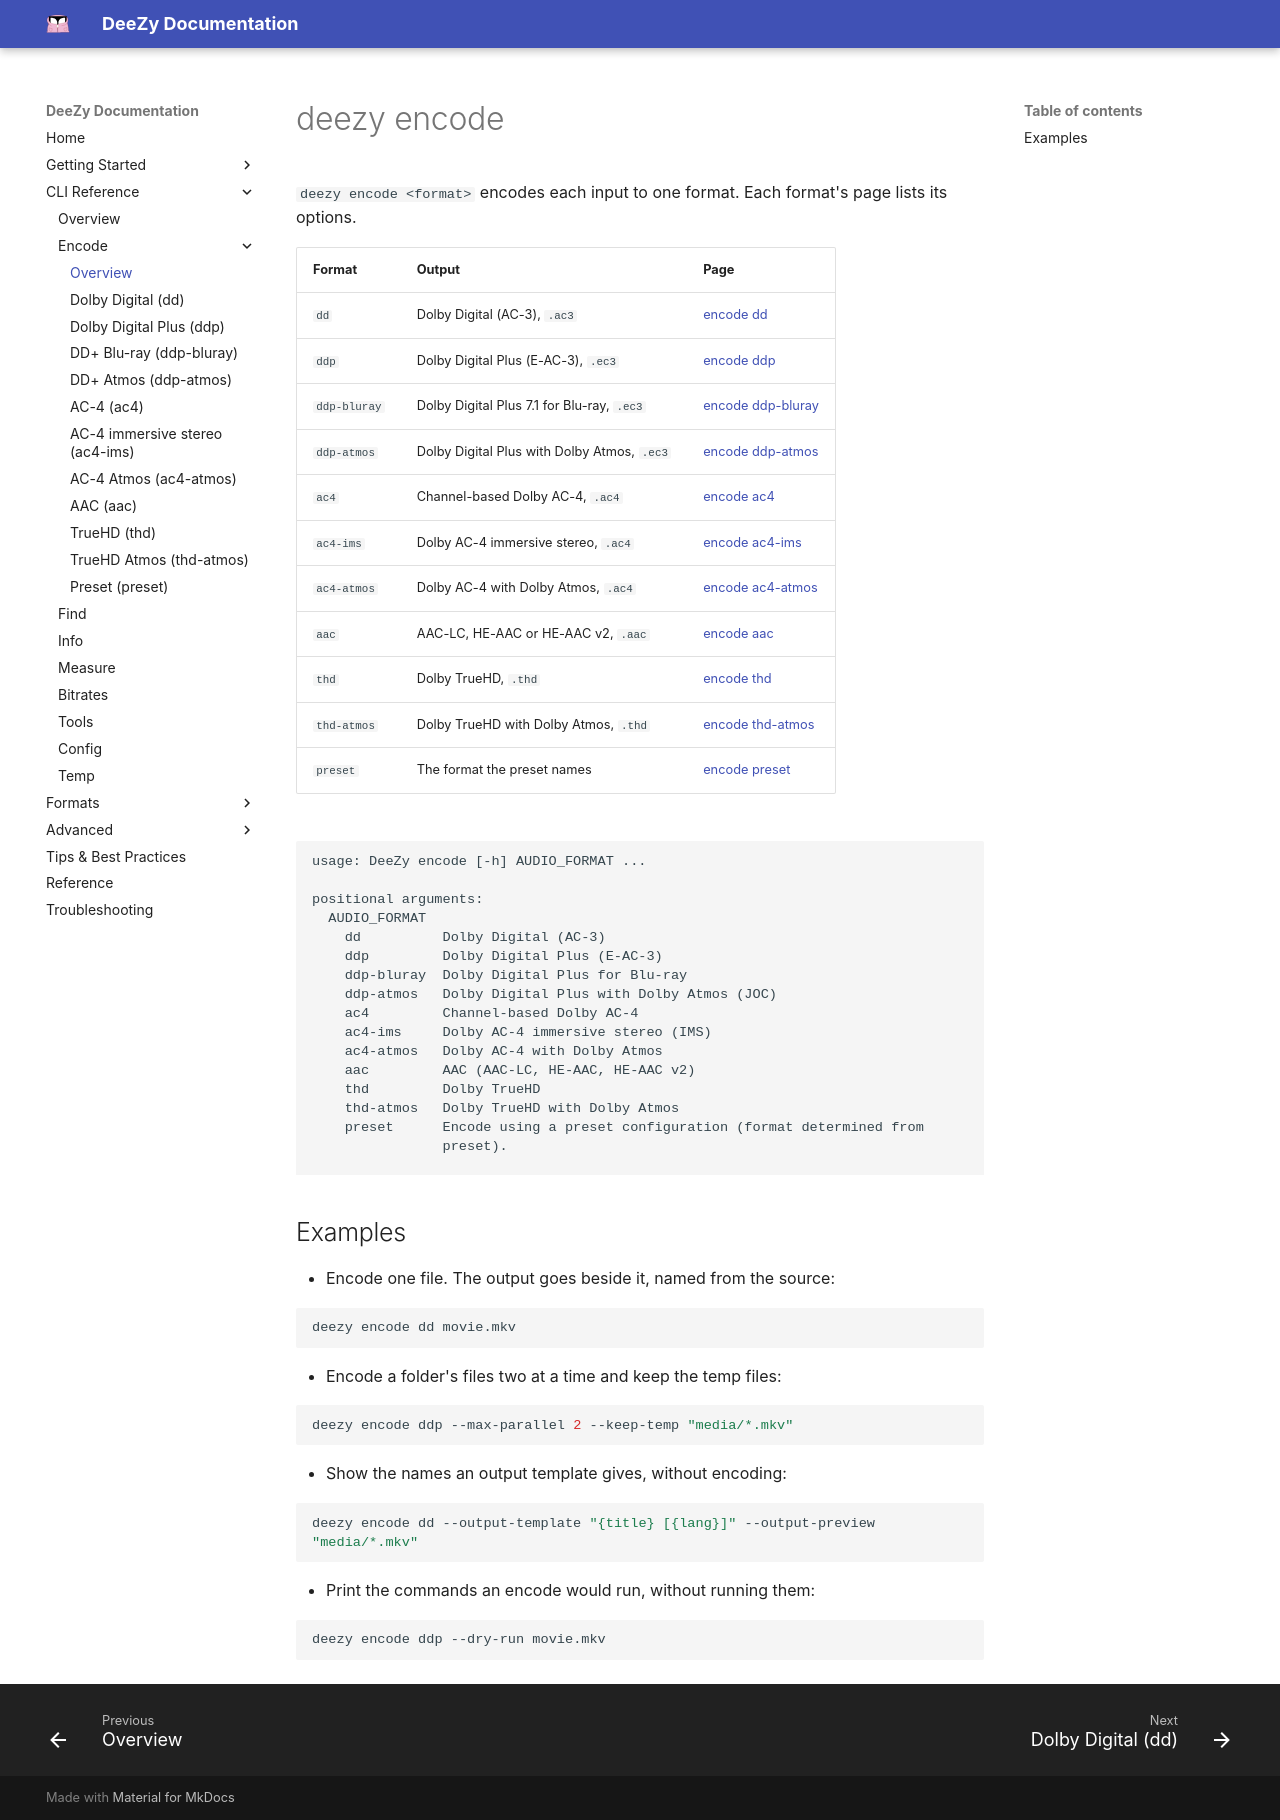

repository: jessielw/DeeZy · page: cli/encode.html · generator: mkdocs

# deezy encode

`deezy encode <format>` encodes each input to one format. Each format's page lists its options.

| Format | Output | Page |
|---|---|---|
| `dd` | Dolby Digital (AC-3), `.ac3` | [encode dd](encode-dd.md) |
| `ddp` | Dolby Digital Plus (E-AC-3), `.ec3` | [encode ddp](encode-ddp.md) |
| `ddp-bluray` | Dolby Digital Plus 7.1 for Blu-ray, `.ec3` | [encode ddp-bluray](encode-ddp-bluray.md) |
| `ddp-atmos` | Dolby Digital Plus with Dolby Atmos, `.ec3` | [encode ddp-atmos](encode-ddp-atmos.md) |
| `ac4` | Channel-based Dolby AC-4, `.ac4` | [encode ac4](encode-ac4.md) |
| `ac4-ims` | Dolby AC-4 immersive stereo, `.ac4` | [encode ac4-ims](encode-ac4-ims.md) |
| `ac4-atmos` | Dolby AC-4 with Dolby Atmos, `.ac4` | [encode ac4-atmos](encode-ac4-atmos.md) |
| `aac` | AAC-LC, HE-AAC or HE-AAC v2, `.aac` | [encode aac](encode-aac.md) |
| `thd` | Dolby TrueHD, `.thd` | [encode thd](encode-thd.md) |
| `thd-atmos` | Dolby TrueHD with Dolby Atmos, `.thd` | [encode thd-atmos](encode-thd-atmos.md) |
| `preset` | The format the preset names | [encode preset](encode-preset.md) |

<!-- BEGIN generated by scripts/cli_docs.py: edit the parsers in deezy/cli, not this block -->

```text {.scrollable-code-block}
usage: DeeZy encode [-h] AUDIO_FORMAT ...

positional arguments:
  AUDIO_FORMAT
    dd          Dolby Digital (AC-3)
    ddp         Dolby Digital Plus (E-AC-3)
    ddp-bluray  Dolby Digital Plus for Blu-ray
    ddp-atmos   Dolby Digital Plus with Dolby Atmos (JOC)
    ac4         Channel-based Dolby AC-4
    ac4-ims     Dolby AC-4 immersive stereo (IMS)
    ac4-atmos   Dolby AC-4 with Dolby Atmos
    aac         AAC (AAC-LC, HE-AAC, HE-AAC v2)
    thd         Dolby TrueHD
    thd-atmos   Dolby TrueHD with Dolby Atmos
    preset      Encode using a preset configuration (format determined from
                preset).

options:
  -h, --help    show this help message and exit
```

<!-- END generated -->

## Examples

- Encode one file. The output goes beside it, named from the source:

```bash
deezy encode dd movie.mkv
```

- Encode a folder's files two at a time and keep the temp files:

```bash
deezy encode ddp --max-parallel 2 --keep-temp "media/*.mkv"
```

- Show the names an output template gives, without encoding:

```bash
deezy encode dd --output-template "{title} [{lang}]" --output-preview "media/*.mkv"
```

- Print the commands an encode would run, without running them:

```bash
deezy encode ddp --dry-run movie.mkv
```
